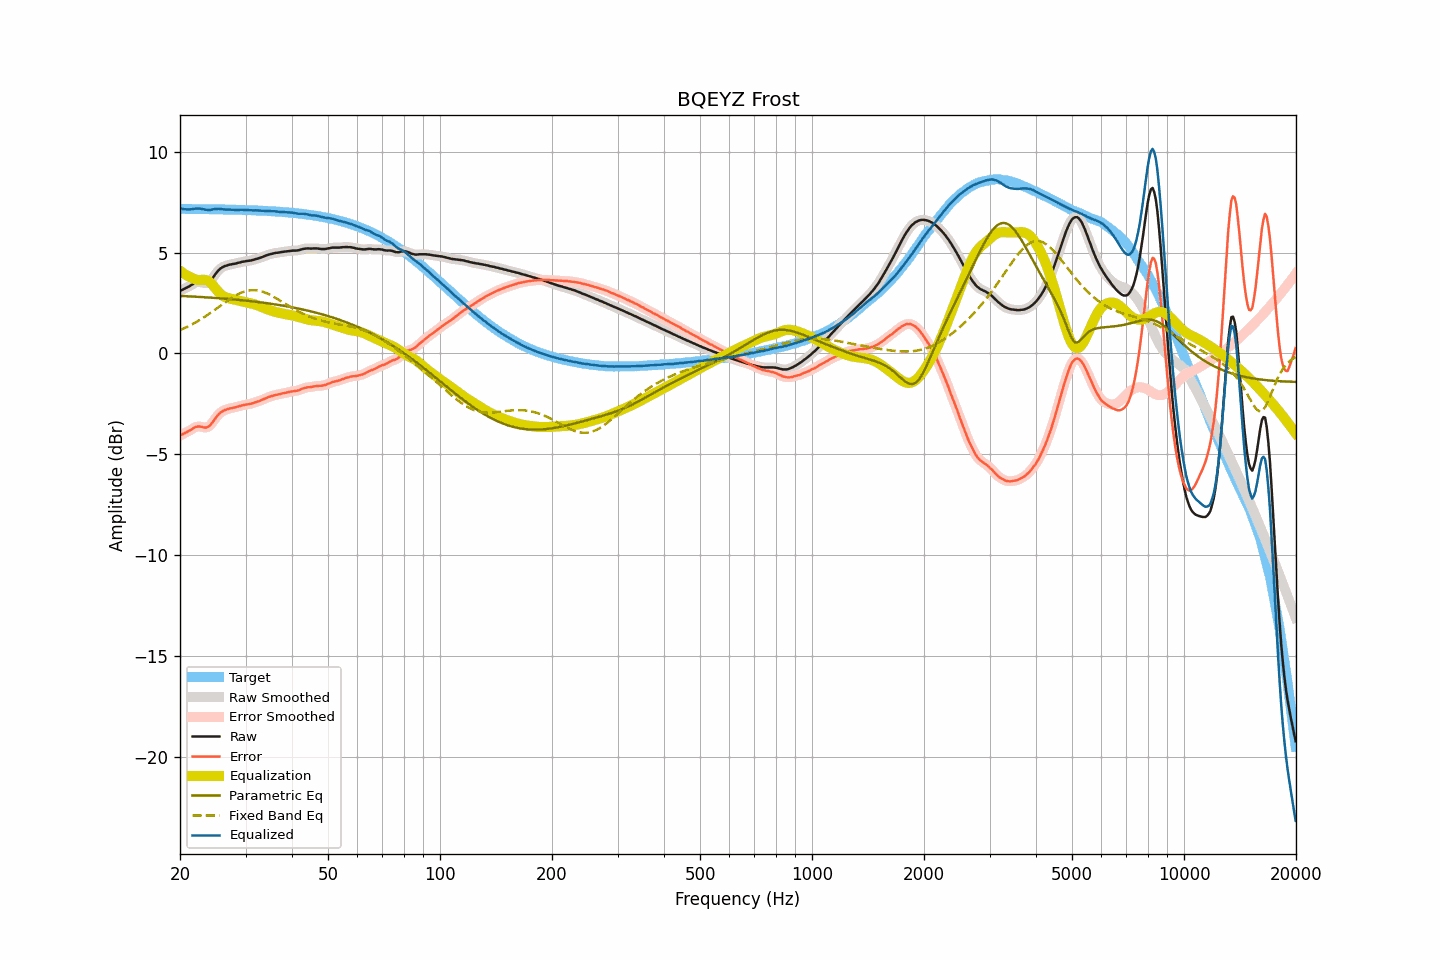

The table this chart was drawn from, first rows:
frequency, raw, smoothed, error, error_smoothed, equalization, parametric_eq, fixed_band_eq, equalized_raw, equalized_smoothed, target
20.00, 3.10, 3.10, -4.07, -4.07, 4.10, 2.85, 1.16, 7.20, 7.20, 7.17
20.20, 3.14, 3.14, -4.03, -4.03, 4.04, 2.85, 1.19, 7.18, 7.18, 7.17
20.40, 3.18, 3.18, -3.99, -3.99, 3.98, 2.85, 1.23, 7.16, 7.16, 7.17
20.61, 3.22, 3.22, -3.95, -3.95, 3.93, 2.84, 1.26, 7.15, 7.15, 7.17
20.81, 3.26, 3.26, -3.91, -3.91, 3.88, 2.84, 1.30, 7.14, 7.14, 7.17
21.02, 3.30, 3.30, -3.87, -3.87, 3.84, 2.84, 1.34, 7.14, 7.14, 7.16
21.23, 3.34, 3.34, -3.82, -3.82, 3.80, 2.83, 1.38, 7.14, 7.14, 7.16
21.44, 3.39, 3.39, -3.77, -3.77, 3.76, 2.83, 1.42, 7.15, 7.15, 7.16
21.66, 3.44, 3.44, -3.72, -3.72, 3.72, 2.82, 1.46, 7.16, 7.16, 7.16
21.87, 3.49, 3.49, -3.67, -3.68, 3.69, 2.82, 1.51, 7.18, 7.17, 7.16
22.09, 3.52, 3.52, -3.64, -3.64, 3.66, 2.81, 1.55, 7.18, 7.18, 7.16
22.31, 3.54, 3.54, -3.62, -3.62, 3.65, 2.81, 1.60, 7.19, 7.19, 7.16
22.54, 3.54, 3.54, -3.62, -3.62, 3.65, 2.80, 1.65, 7.18, 7.18, 7.16
22.76, 3.53, 3.53, -3.63, -3.63, 3.65, 2.80, 1.70, 7.18, 7.18, 7.16
22.99, 3.51, 3.51, -3.65, -3.65, 3.65, 2.80, 1.75, 7.16, 7.16, 7.16
23.22, 3.49, 3.49, -3.67, -3.67, 3.66, 2.79, 1.80, 7.14, 7.14, 7.16
23.45, 3.48, 3.48, -3.68, -3.67, 3.65, 2.79, 1.85, 7.12, 7.13, 7.15
23.69, 3.50, 3.50, -3.65, -3.66, 3.62, 2.78, 1.90, 7.12, 7.12, 7.15
23.92, 3.54, 3.54, -3.61, -3.61, 3.57, 2.78, 1.96, 7.11, 7.12, 7.15
24.16, 3.61, 3.61, -3.54, -3.54, 3.51, 2.77, 2.01, 7.12, 7.12, 7.15
24.40, 3.71, 3.71, -3.44, -3.44, 3.43, 2.76, 2.07, 7.14, 7.14, 7.15
24.65, 3.82, 3.82, -3.33, -3.33, 3.33, 2.76, 2.13, 7.15, 7.15, 7.15
24.89, 3.93, 3.93, -3.22, -3.22, 3.23, 2.75, 2.18, 7.16, 7.16, 7.15
25.14, 4.03, 4.03, -3.12, -3.11, 3.14, 2.75, 2.24, 7.17, 7.17, 7.15
25.39, 4.13, 4.12, -3.01, -3.02, 3.04, 2.74, 2.30, 7.17, 7.17, 7.14
25.65, 4.20, 4.20, -2.94, -2.94, 2.96, 2.74, 2.36, 7.16, 7.16, 7.14
25.91, 4.26, 4.26, -2.88, -2.88, 2.90, 2.73, 2.42, 7.15, 7.15, 7.14
26.16, 4.30, 4.30, -2.84, -2.84, 2.84, 2.72, 2.47, 7.14, 7.14, 7.14
26.43, 4.34, 4.34, -2.80, -2.80, 2.80, 2.72, 2.53, 7.14, 7.14, 7.14
26.69, 4.36, 4.36, -2.78, -2.77, 2.77, 2.71, 2.59, 7.13, 7.13, 7.14
26.96, 4.39, 4.39, -2.75, -2.75, 2.75, 2.70, 2.64, 7.13, 7.13, 7.14
27.23, 4.41, 4.41, -2.72, -2.73, 2.73, 2.70, 2.70, 7.13, 7.13, 7.13
27.50, 4.42, 4.42, -2.71, -2.71, 2.71, 2.69, 2.75, 7.13, 7.13, 7.13
27.77, 4.44, 4.44, -2.69, -2.69, 2.69, 2.68, 2.80, 7.13, 7.13, 7.13
28.05, 4.45, 4.45, -2.68, -2.68, 2.67, 2.68, 2.85, 7.12, 7.12, 7.13
28.33, 4.47, 4.47, -2.66, -2.66, 2.65, 2.67, 2.89, 7.12, 7.12, 7.13
28.62, 4.49, 4.49, -2.63, -2.64, 2.63, 2.66, 2.94, 7.12, 7.12, 7.12
28.90, 4.51, 4.51, -2.61, -2.61, 2.61, 2.65, 2.97, 7.12, 7.12, 7.12
29.19, 4.53, 4.53, -2.59, -2.59, 2.59, 2.64, 3.01, 7.12, 7.12, 7.12
29.48, 4.55, 4.55, -2.57, -2.57, 2.57, 2.64, 3.04, 7.12, 7.12, 7.12
29.78, 4.56, 4.56, -2.55, -2.55, 2.56, 2.63, 3.07, 7.12, 7.12, 7.11
30.08, 4.58, 4.58, -2.53, -2.53, 2.54, 2.62, 3.09, 7.12, 7.12, 7.11
30.38, 4.59, 4.59, -2.52, -2.52, 2.52, 2.61, 3.11, 7.11, 7.11, 7.11
30.68, 4.60, 4.60, -2.51, -2.51, 2.50, 2.60, 3.13, 7.10, 7.10, 7.11
30.99, 4.61, 4.61, -2.49, -2.49, 2.49, 2.59, 3.14, 7.09, 7.10, 7.10
31.30, 4.63, 4.63, -2.47, -2.47, 2.47, 2.58, 3.14, 7.09, 7.09, 7.10
31.61, 4.65, 4.65, -2.45, -2.45, 2.44, 2.58, 3.14, 7.09, 7.10, 7.10
31.93, 4.68, 4.67, -2.41, -2.42, 2.42, 2.57, 3.14, 7.10, 7.09, 7.09
32.24, 4.70, 4.70, -2.39, -2.39, 2.39, 2.56, 3.13, 7.09, 7.09, 7.09
32.57, 4.72, 4.72, -2.37, -2.36, 2.36, 2.55, 3.11, 7.08, 7.09, 7.09
32.89, 4.75, 4.75, -2.33, -2.33, 2.33, 2.54, 3.10, 7.08, 7.08, 7.08
33.22, 4.78, 4.78, -2.30, -2.30, 2.30, 2.53, 3.07, 7.08, 7.08, 7.08
33.55, 4.81, 4.81, -2.27, -2.27, 2.26, 2.52, 3.05, 7.07, 7.07, 7.08
33.89, 4.84, 4.84, -2.23, -2.23, 2.23, 2.51, 3.02, 7.07, 7.07, 7.07
34.23, 4.87, 4.87, -2.20, -2.20, 2.20, 2.49, 2.98, 7.07, 7.07, 7.07
34.57, 4.90, 4.90, -2.16, -2.17, 2.17, 2.48, 2.95, 7.07, 7.07, 7.06
34.92, 4.92, 4.92, -2.14, -2.14, 2.14, 2.47, 2.91, 7.06, 7.06, 7.06
35.27, 4.94, 4.94, -2.11, -2.11, 2.11, 2.46, 2.87, 7.05, 7.06, 7.05
35.62, 4.96, 4.96, -2.09, -2.09, 2.09, 2.45, 2.82, 7.05, 7.05, 7.05
35.97, 4.98, 4.98, -2.06, -2.07, 2.07, 2.44, 2.78, 7.05, 7.04, 7.04
... 635 more rows
